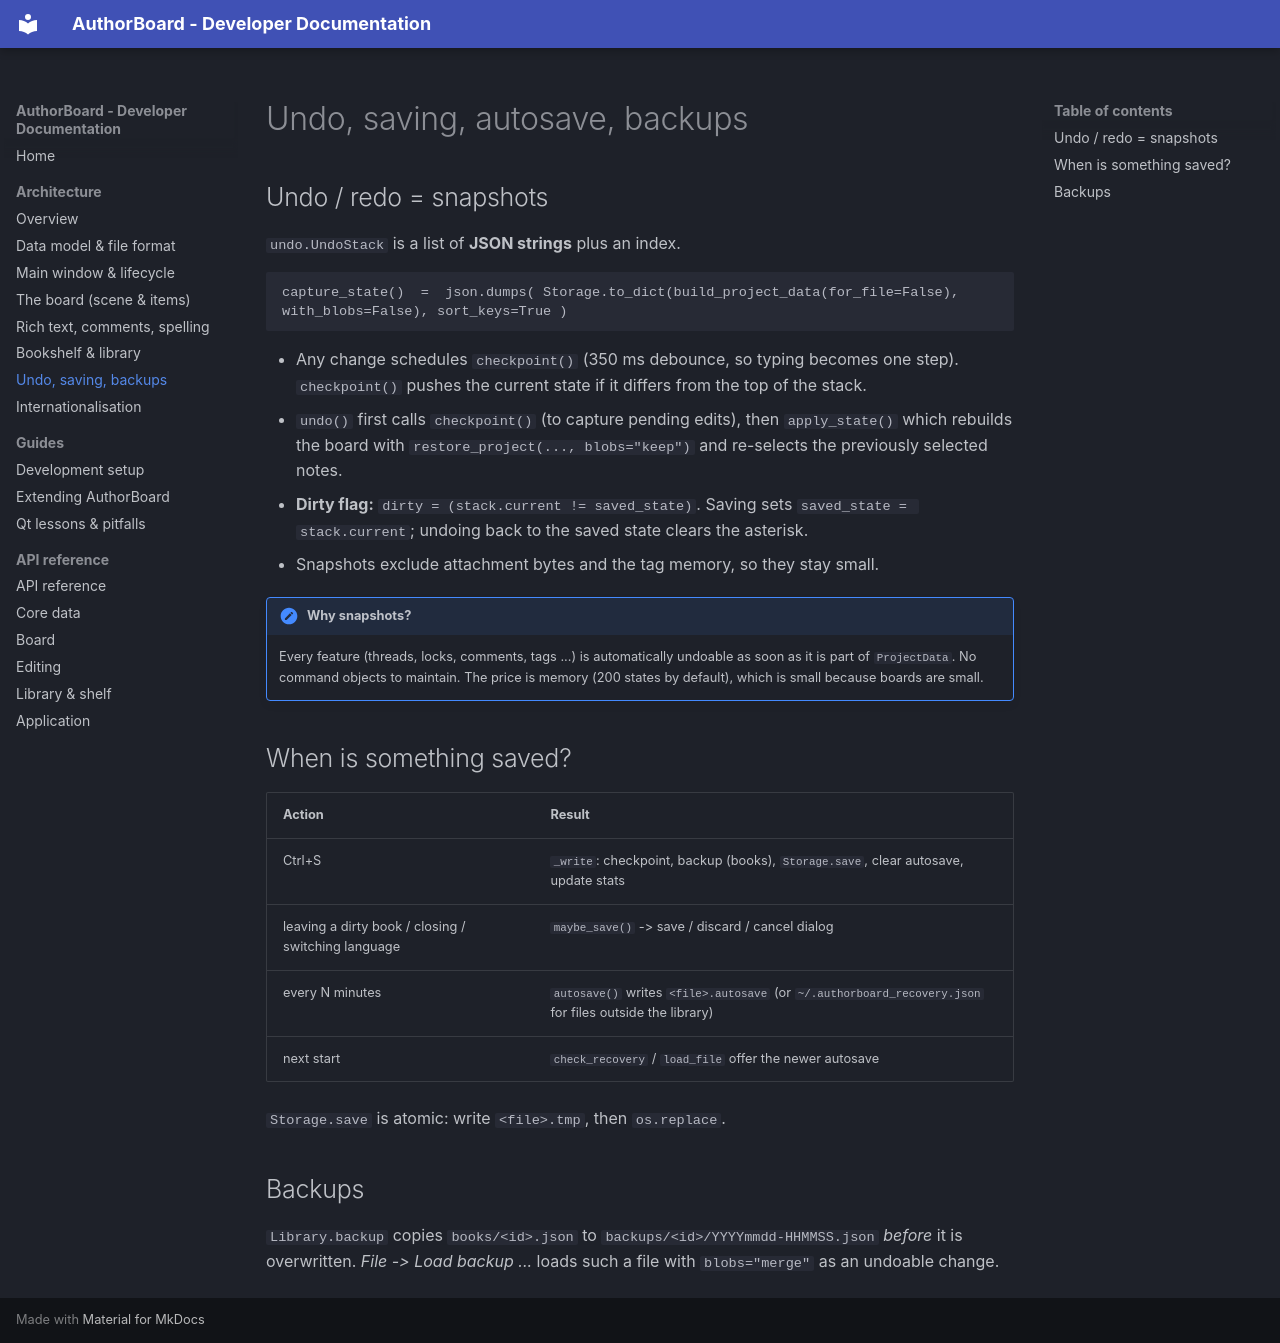

repository: Vibrantic/AuthorBoard · page: architecture/undo-save/index.html · generator: mkdocs

# Undo, saving, autosave, backups

## Undo / redo = snapshots

`undo.UndoStack` is a list of **JSON strings** plus an index.

```text
capture_state()  =  json.dumps( Storage.to_dict(build_project_data(for_file=False), with_blobs=False), sort_keys=True )
```

* Any change schedules `checkpoint()` (350 ms debounce, so typing becomes one step). `checkpoint()` pushes the current state if it differs from the top of the stack.
* `undo()` first calls `checkpoint()` (to capture pending edits), then `apply_state()` which rebuilds the board with `restore_project(..., blobs="keep")` and re-selects the previously selected notes.
* **Dirty flag:** `dirty = (stack.current != saved_state)`. Saving sets `saved_state = stack.current`; undoing back to the saved state clears the asterisk.
* Snapshots exclude attachment bytes and the tag memory, so they stay small.

!!! note "Why snapshots?"
    Every feature (threads, locks, comments, tags ...) is automatically undoable as soon as it is part of `ProjectData`. No command objects to maintain. The price is memory (200 states by default), which is small because boards are small.

## When is something saved?

| Action | Result |
|---|---|
| Ctrl+S | `_write`: checkpoint, backup (books), `Storage.save`, clear autosave, update stats |
| leaving a dirty book / closing / switching language | `maybe_save()` -> save / discard / cancel dialog |
| every N minutes | `autosave()` writes `<file>.autosave` (or `~/.authorboard_recovery.json` for files outside the library) |
| next start | `check_recovery` / `load_file` offer the newer autosave |

`Storage.save` is atomic: write `<file>.tmp`, then `os.replace`.

## Backups

`Library.backup` copies `books/<id>.json` to `backups/<id>/YYYYmmdd-HHMMSS.json` *before* it is overwritten. *File -> Load backup ...* loads such a file with `blobs="merge"` as an undoable change.
